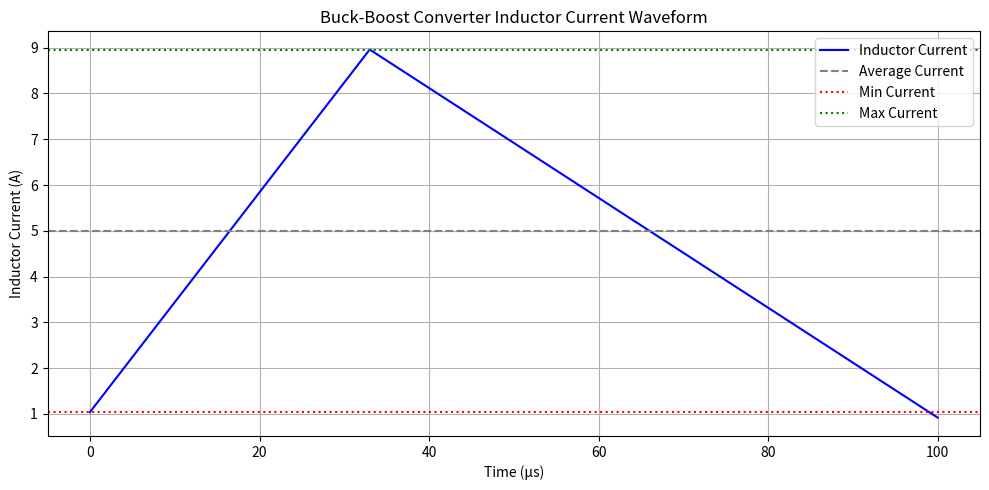

Write the Python code that produced this figure.
import numpy as np
import matplotlib.pyplot as plt

# Parameters
Vin = 24          # Input voltage in volts
Vout = -12        # Output voltage in volts (buck-boost gives negative output)
D = 0.33          # Duty cycle (0 < D < 1)
L = 100e-6        # Inductance in henries
T = 100e-6        # Switching period in seconds
fs = 1 / T        # Switching frequency in Hz
IL_avg = 5        # Average inductor current in A

# Time intervals
t_on = D * T
t_off = (1 - D) * T

# Time array for plotting (1 full cycle)
t = np.linspace(0, T, 1000)

# Inductor current waveform
iL = np.zeros_like(t)

# Peak-to-peak ripple current
delta_IL = (Vin * D * T) / L

# Current at the start of cycle (min current)
IL_min = IL_avg - delta_IL / 2
IL_max = IL_avg + delta_IL / 2

# Fill waveform values
for i in range(len(t)):
    if t[i] <= t_on:
        iL[i] = IL_min + (Vin / L) * t[i]  # increasing during ON
    else:
        iL[i] = IL_max + ((Vout) / L) * (t[i] - t_on)  # decreasing during OFF

# Plotting
plt.figure(figsize=(10, 5))
plt.plot(t * 1e6, iL, label='Inductor Current', color='blue')
plt.axhline(IL_avg, color='gray', linestyle='--', label='Average Current')
plt.axhline(IL_min, color='red', linestyle=':', label='Min Current')
plt.axhline(IL_max, color='green', linestyle=':', label='Max Current')

plt.title('Buck-Boost Converter Inductor Current Waveform')
plt.xlabel('Time (μs)')
plt.ylabel('Inductor Current (A)')
plt.grid(True)
plt.legend()
plt.tight_layout()
plt.show()
